4-way image classification set "dataset" from GitHub (An0jin/ToneiverseLinux); label vocabulary: autumn warm, spring warm, summer cool, winter cool.

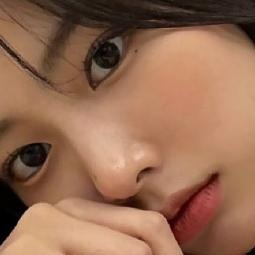
Label: autumn warm

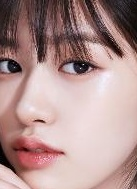
Label: winter cool

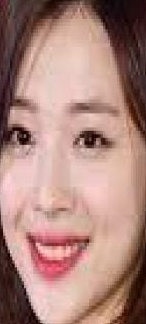
Label: spring warm

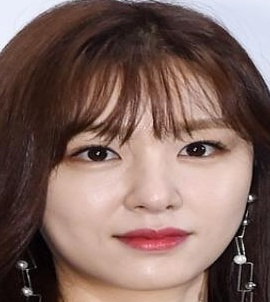
Label: summer cool

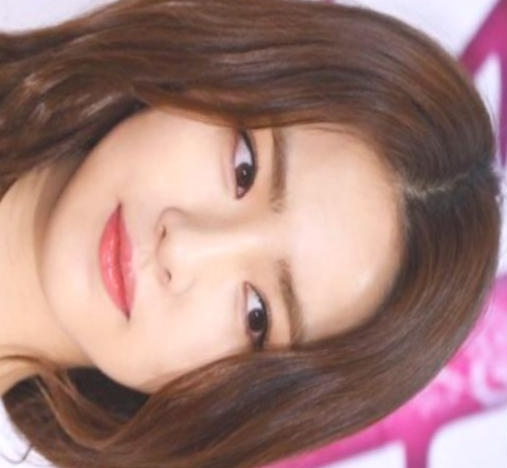
Label: autumn warm

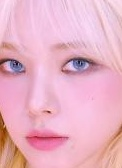
Label: winter cool
